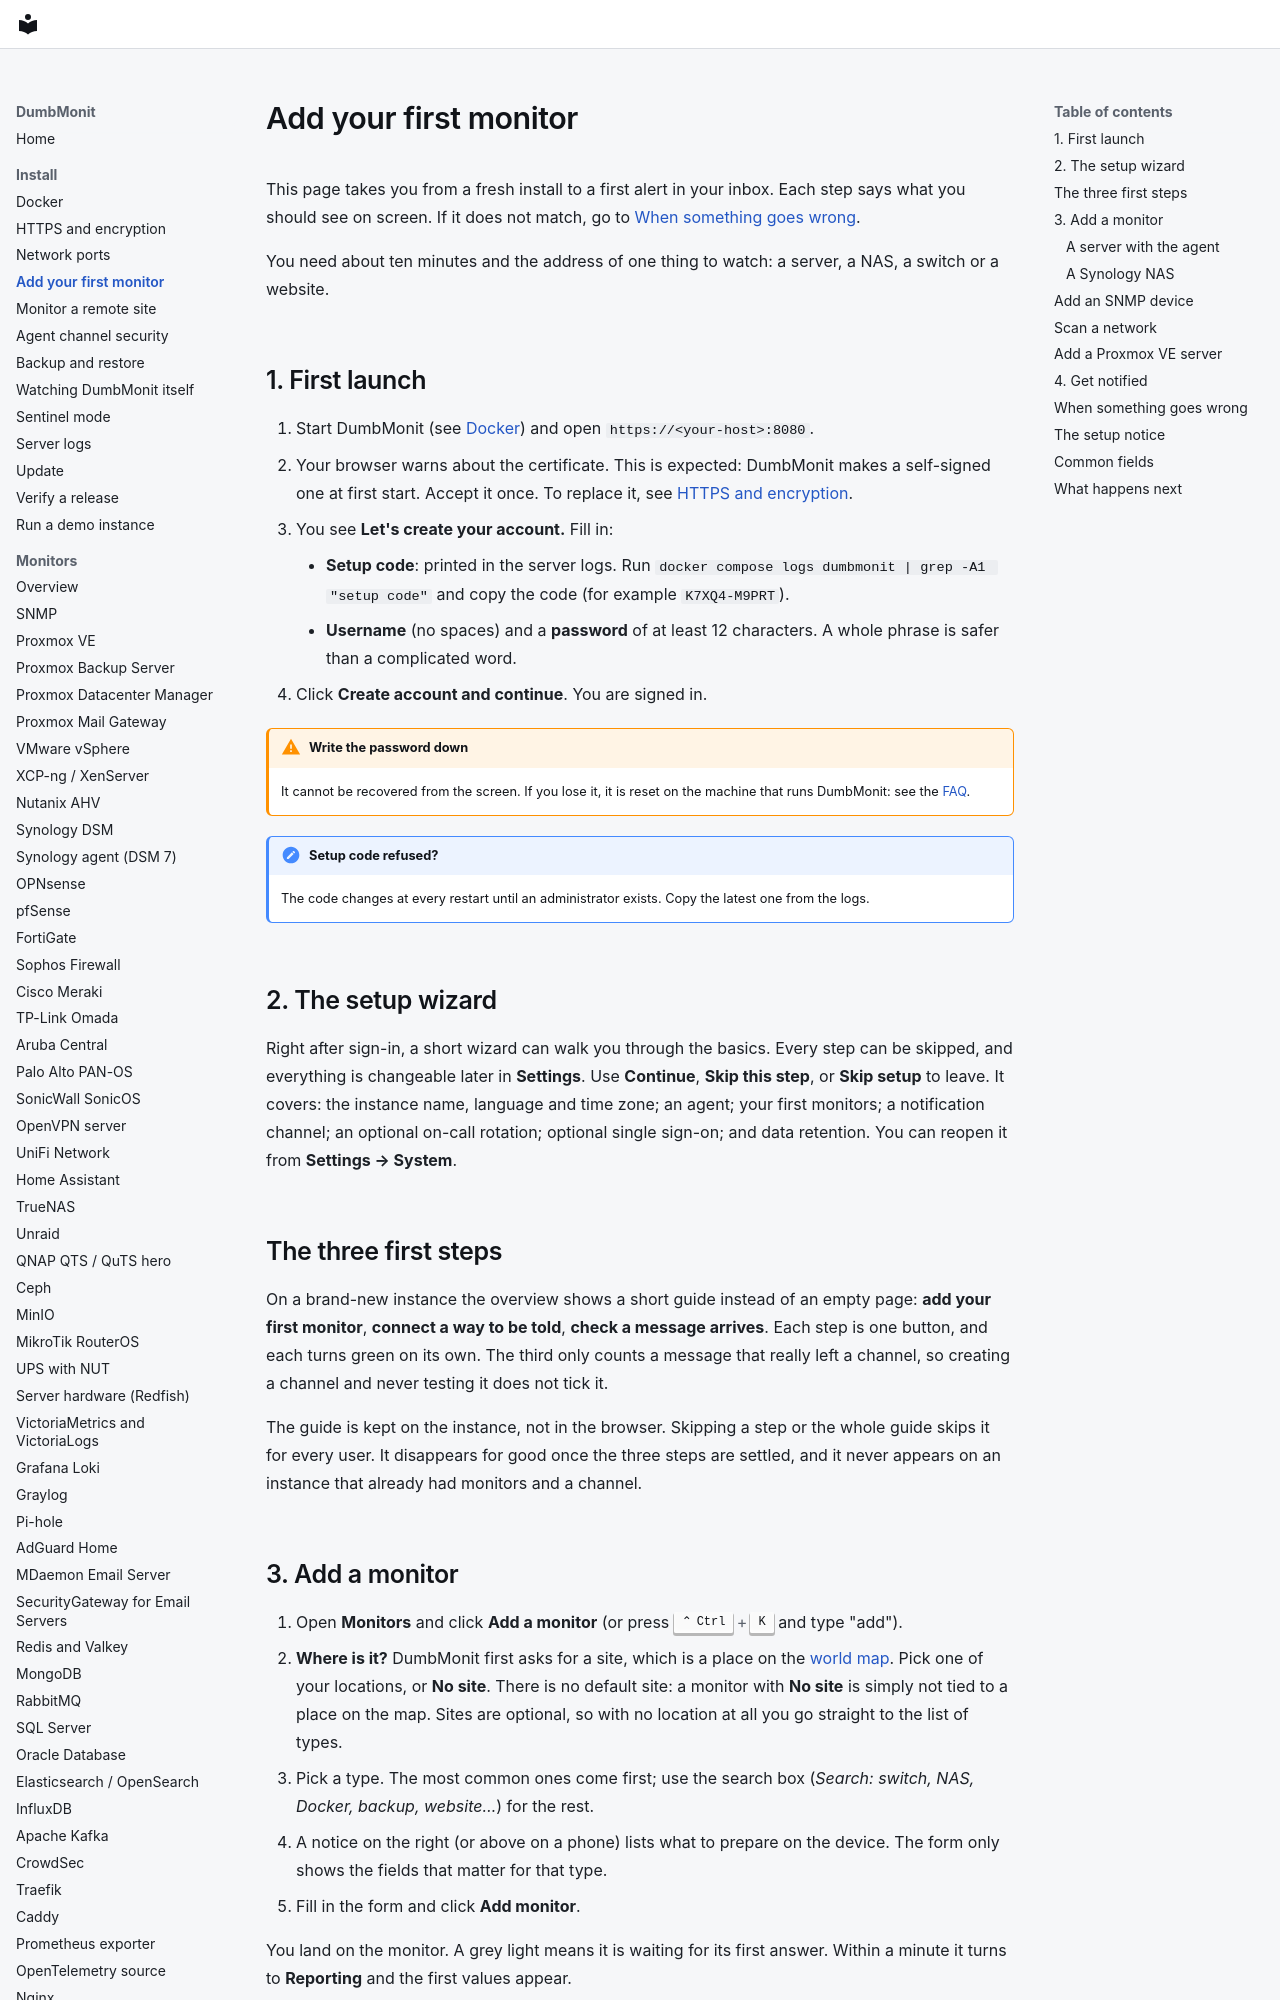

repository: laupernoe/dumbmonit · page: install/first-device/index.html · generator: mkdocs

# Add your first monitor

This page takes you from a fresh install to a first alert in your inbox. Each
step says what you should see on screen. If it does not match, go to
[When something goes wrong](#when-something-goes-wrong).

You need about ten minutes and the address of one thing to watch: a server, a
NAS, a switch or a website.

## 1. First launch

1. Start DumbMonit (see [Docker](docker.md)) and open `https://<your-host>:8080`.
2. Your browser warns about the certificate. This is expected: DumbMonit makes a
   self-signed one at first start. Accept it once. To replace it, see
   [HTTPS and encryption](https.md).
3. You see **Let's create your account.** Fill in:
    - **Setup code**: printed in the server logs. Run
      `docker compose logs dumbmonit | grep -A1 "setup code"` and copy the
      code (for example `K7XQ4-M9PRT`).
    - **Username** (no spaces) and a **password** of at least 12 characters. A
      whole phrase is safer than a complicated word.
4. Click **Create account and continue**. You are signed in.

!!! warning "Write the password down"
    It cannot be recovered from the screen. If you lose it, it is reset on the
    machine that runs DumbMonit: see the [FAQ](../faq.md#i-lost-the-password).

!!! note "Setup code refused?"
    The code changes at every restart until an administrator exists. Copy the
    latest one from the logs.

## 2. The setup wizard

Right after sign-in, a short wizard can walk you through the basics. Every step
can be skipped, and everything is changeable later in **Settings**. Use
**Continue**, **Skip this step**, or **Skip setup** to leave. It covers: the
instance name, language and time zone; an agent; your first monitors; a
notification channel; an optional on-call rotation; optional single sign-on;
and data retention. You can reopen it from **Settings → System**.

## The three first steps {#the-three-first-steps}

On a brand-new instance the overview shows a short guide instead of an empty
page: **add your first monitor**, **connect a way to be told**, **check a
message arrives**. Each step is one button, and each turns green on its own.
The third only counts a message that really left a channel, so creating a
channel and never testing it does not tick it.

The guide is kept on the instance, not in the browser. Skipping a step or the
whole guide skips it for every user. It disappears for good once the three
steps are settled, and it never appears on an instance that already had
monitors and a channel.

## 3. Add a monitor

1. Open **Monitors** and click **Add a monitor** (or press ++ctrl+k++ and type
   "add").
2. **Where is it?** DumbMonit first asks for a site, which is a place on the
   [world map](../using/world-map.md). Pick one of your locations, or **No
   site**. There is no default site: a monitor with **No site** is simply not
   tied to a place on the map. Sites are optional, so with no location at all
   you go straight to the list of types.
3. Pick a type. The most common ones come first; use the search box
   (*Search: switch, NAS, Docker, backup, website…*) for the rest.
4. A notice on the right (or above on a phone) lists what to prepare on the
   device. The form only shows the fields that matter for that type.
5. Fill in the form and click **Add monitor**.

You land on the monitor. A grey light means it is waiting for its first answer.
Within a minute it turns to **Reporting** and the first values appear.

!!! tip "Unsure which type?"
    A website: *HTTP* in [Services](../devices/services.md). A server you can
    install software on: *Server with the agent*. A switch, router, printer or
    UPS: [SNMP](../devices/snmp.md). A NAS: see below.
